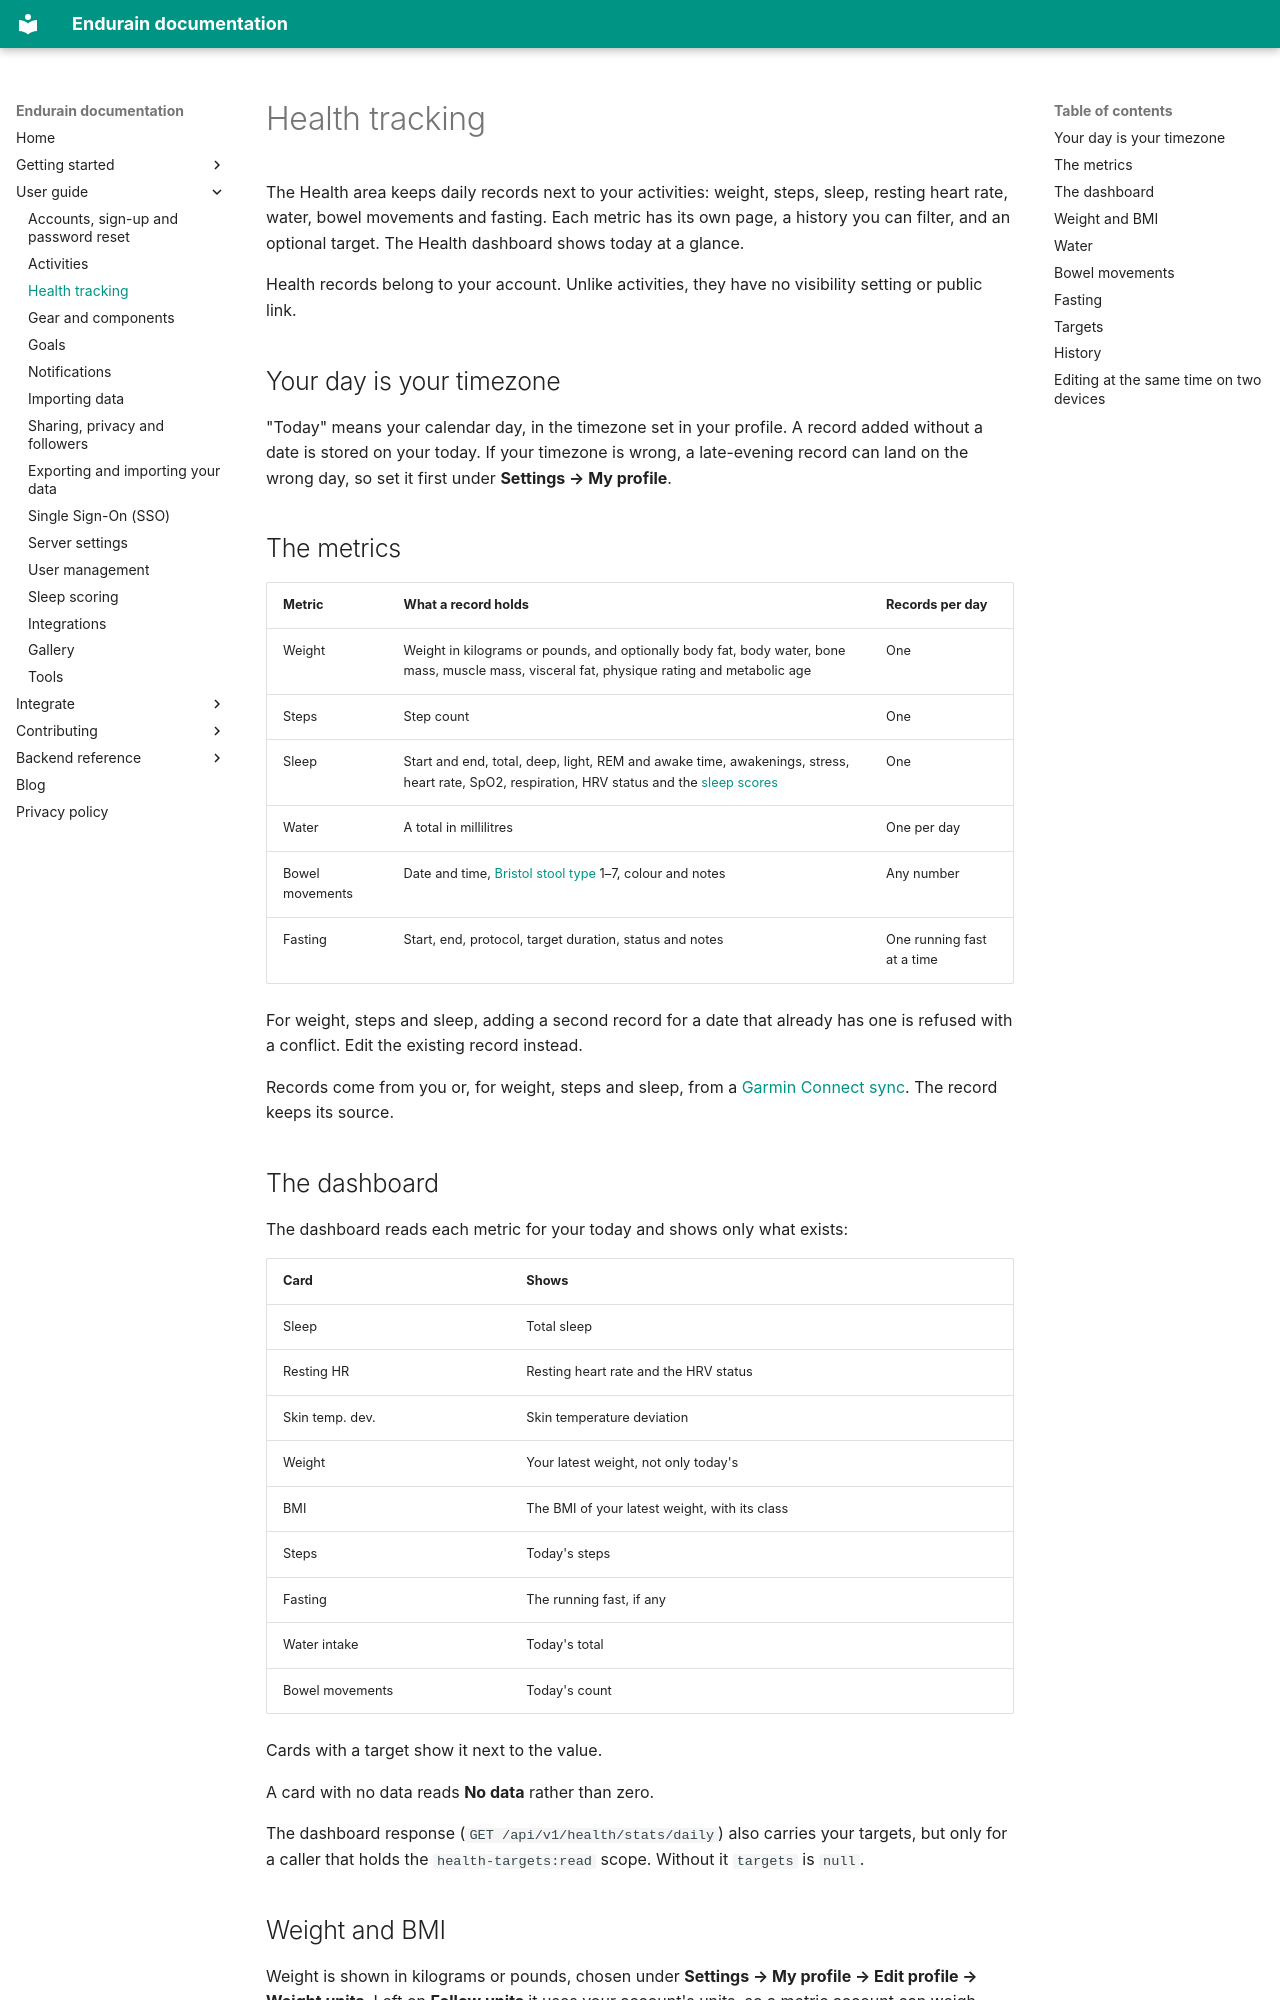

repository: endurain-project/endurain · page: features/health/index.html · generator: mkdocs

# Health tracking

The Health area keeps daily records next to your activities: weight, steps, sleep, resting heart rate, water, bowel movements and fasting. Each metric has its own page, a history you can filter, and an optional target. The Health dashboard shows today at a glance.

Health records belong to your account. Unlike activities, they have no visibility setting or public link.

## Your day is your timezone

"Today" means your calendar day, in the timezone set in your profile. A record added without a date is stored on your today. If your timezone is wrong, a late-evening record can land on the wrong day, so set it first under **Settings → My profile**.

## The metrics

| Metric | What a record holds | Records per day |
| ------ | ------------------- | --------------- |
| Weight | Weight in kilograms or pounds, and optionally body fat, body water, bone mass, muscle mass, visceral fat, physique rating and metabolic age | One |
| Steps | Step count | One |
| Sleep | Start and end, total, deep, light, REM and awake time, awakenings, stress, heart rate, SpO2, respiration, HRV status and the [sleep scores](sleep-scoring.md) | One |
| Water | A total in millilitres | One per day |
| Bowel movements | Date and time, [Bristol stool type](#bowel-movements) 1–7, colour and notes | Any number |
| Fasting | Start, end, protocol, target duration, status and notes | One running fast at a time |

For weight, steps and sleep, adding a second record for a date that already has one is refused with a conflict. Edit the existing record instead.

Records come from you or, for weight, steps and sleep, from a [Garmin Connect sync](integrations.md#garmin-connect). The record keeps its source.

## The dashboard

The dashboard reads each metric for your today and shows only what exists:

| Card | Shows |
| ---- | ----- |
| Sleep | Total sleep |
| Resting HR | Resting heart rate and the HRV status |
| Skin temp. dev. | Skin temperature deviation |
| Weight | Your latest weight, not only today's |
| BMI | The BMI of your latest weight, with its class |
| Steps | Today's steps |
| Fasting | The running fast, if any |
| Water intake | Today's total |
| Bowel movements | Today's count |

Cards with a target show it next to the value.

A card with no data reads **No data** rather than zero.

The dashboard response (`GET /api/v1/health/stats/daily`) also carries your targets, but only for a caller that holds the `health-targets:read` scope. Without it `targets` is `null`.
